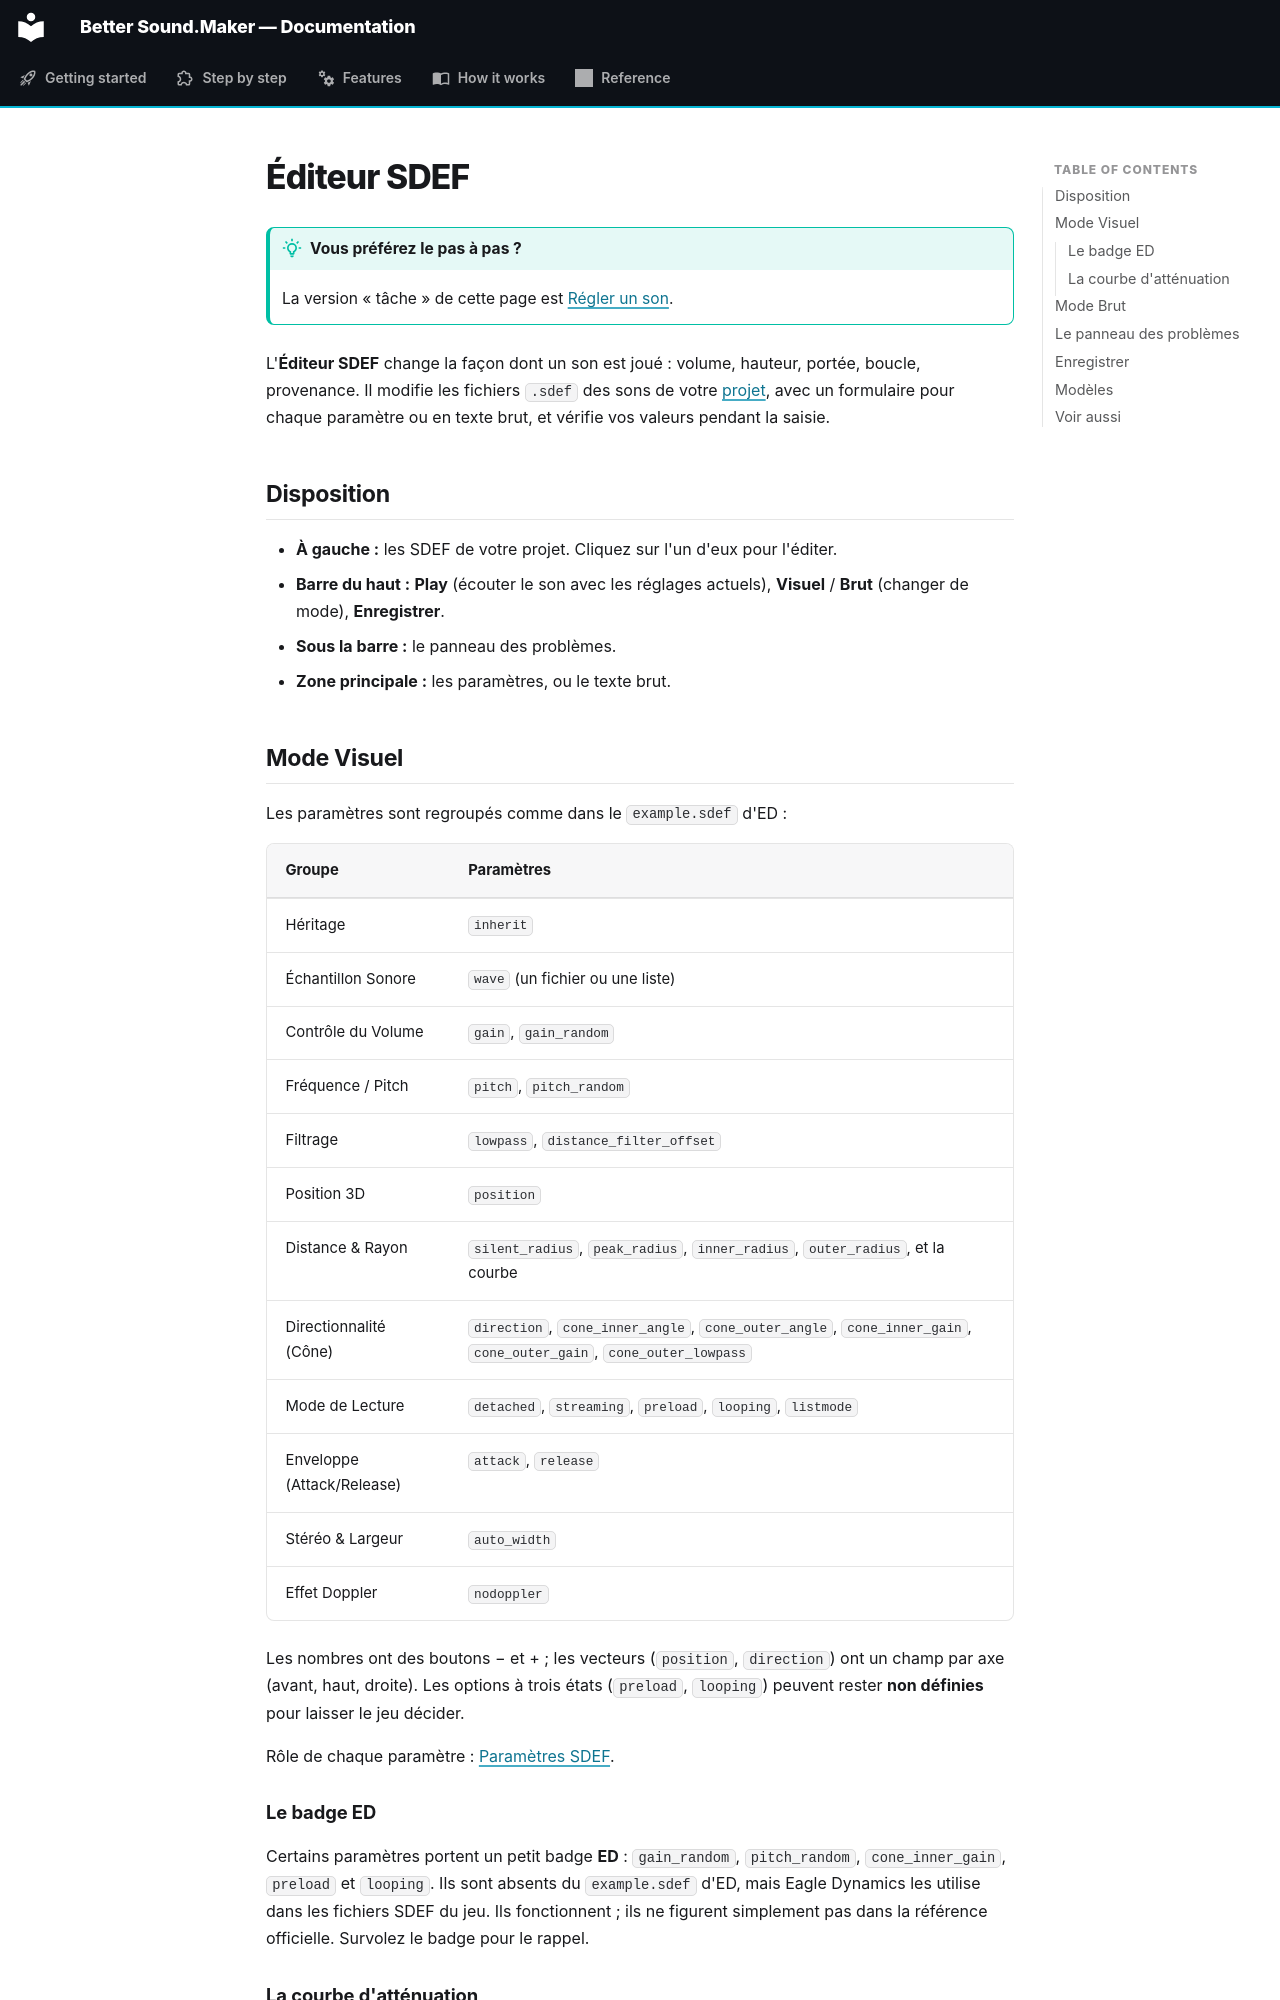

repository: FreeProject089/Better-Sound.Maker · page: features/sdef-editor.fr/index.html · generator: mkdocs

# Éditeur SDEF

!!! tip "Vous préférez le pas à pas ?"

    La version « tâche » de cette page est [Régler un son](../guide/tune-a-sound.md).

L'**Éditeur SDEF** change la façon dont un son est joué : volume, hauteur, portée, boucle,
provenance. Il modifie les fichiers `.sdef` des sons de votre [projet](project.md), avec un
formulaire pour chaque paramètre ou en texte brut, et vérifie vos valeurs pendant la saisie.

<!-- screenshot: the SDEF editor in Visual mode, with the problems panel and the attenuation curve -->

## Disposition

- **À gauche :** les SDEF de votre projet. Cliquez sur l'un d'eux pour l'éditer.
- **Barre du haut :** **Play** (écouter le son avec les réglages actuels), **Visuel** / **Brut**
  (changer de mode), **Enregistrer**.
- **Sous la barre :** le panneau des problèmes.
- **Zone principale :** les paramètres, ou le texte brut.

## Mode Visuel

Les paramètres sont regroupés comme dans le `example.sdef` d'ED :

| Groupe | Paramètres |
|---|---|
| Héritage | `inherit` |
| Échantillon Sonore | `wave` (un fichier ou une liste) |
| Contrôle du Volume | `gain`, `gain_random` |
| Fréquence / Pitch | `pitch`, `pitch_random` |
| Filtrage | `lowpass`, `distance_filter_offset` |
| Position 3D | `position` |
| Distance & Rayon | `silent_radius`, `peak_radius`, `inner_radius`, `outer_radius`, et la courbe |
| Directionnalité (Cône) | `direction`, `cone_inner_angle`, `cone_outer_angle`, `cone_inner_gain`, `cone_outer_gain`, `cone_outer_lowpass` |
| Mode de Lecture | `detached`, `streaming`, `preload`, `looping`, `listmode` |
| Enveloppe (Attack/Release) | `attack`, `release` |
| Stéréo & Largeur | `auto_width` |
| Effet Doppler | `nodoppler` |

Les nombres ont des boutons − et + ; les vecteurs (`position`, `direction`) ont un champ par axe
(avant, haut, droite). Les options à trois états (`preload`, `looping`) peuvent rester
**non définies** pour laisser le jeu décider.

Rôle de chaque paramètre : [Paramètres SDEF](../reference/sdef-parameters.md).

### Le badge ED

Certains paramètres portent un petit badge **ED** : `gain_random`, `pitch_random`,
`cone_inner_gain`, `preload` et `looping`. Ils sont absents du `example.sdef` d'ED, mais Eagle
Dynamics les utilise dans les fichiers SDEF du jeu. Ils fonctionnent ; ils ne figurent simplement
pas dans la référence officielle. Survolez le badge pour le rappel.
